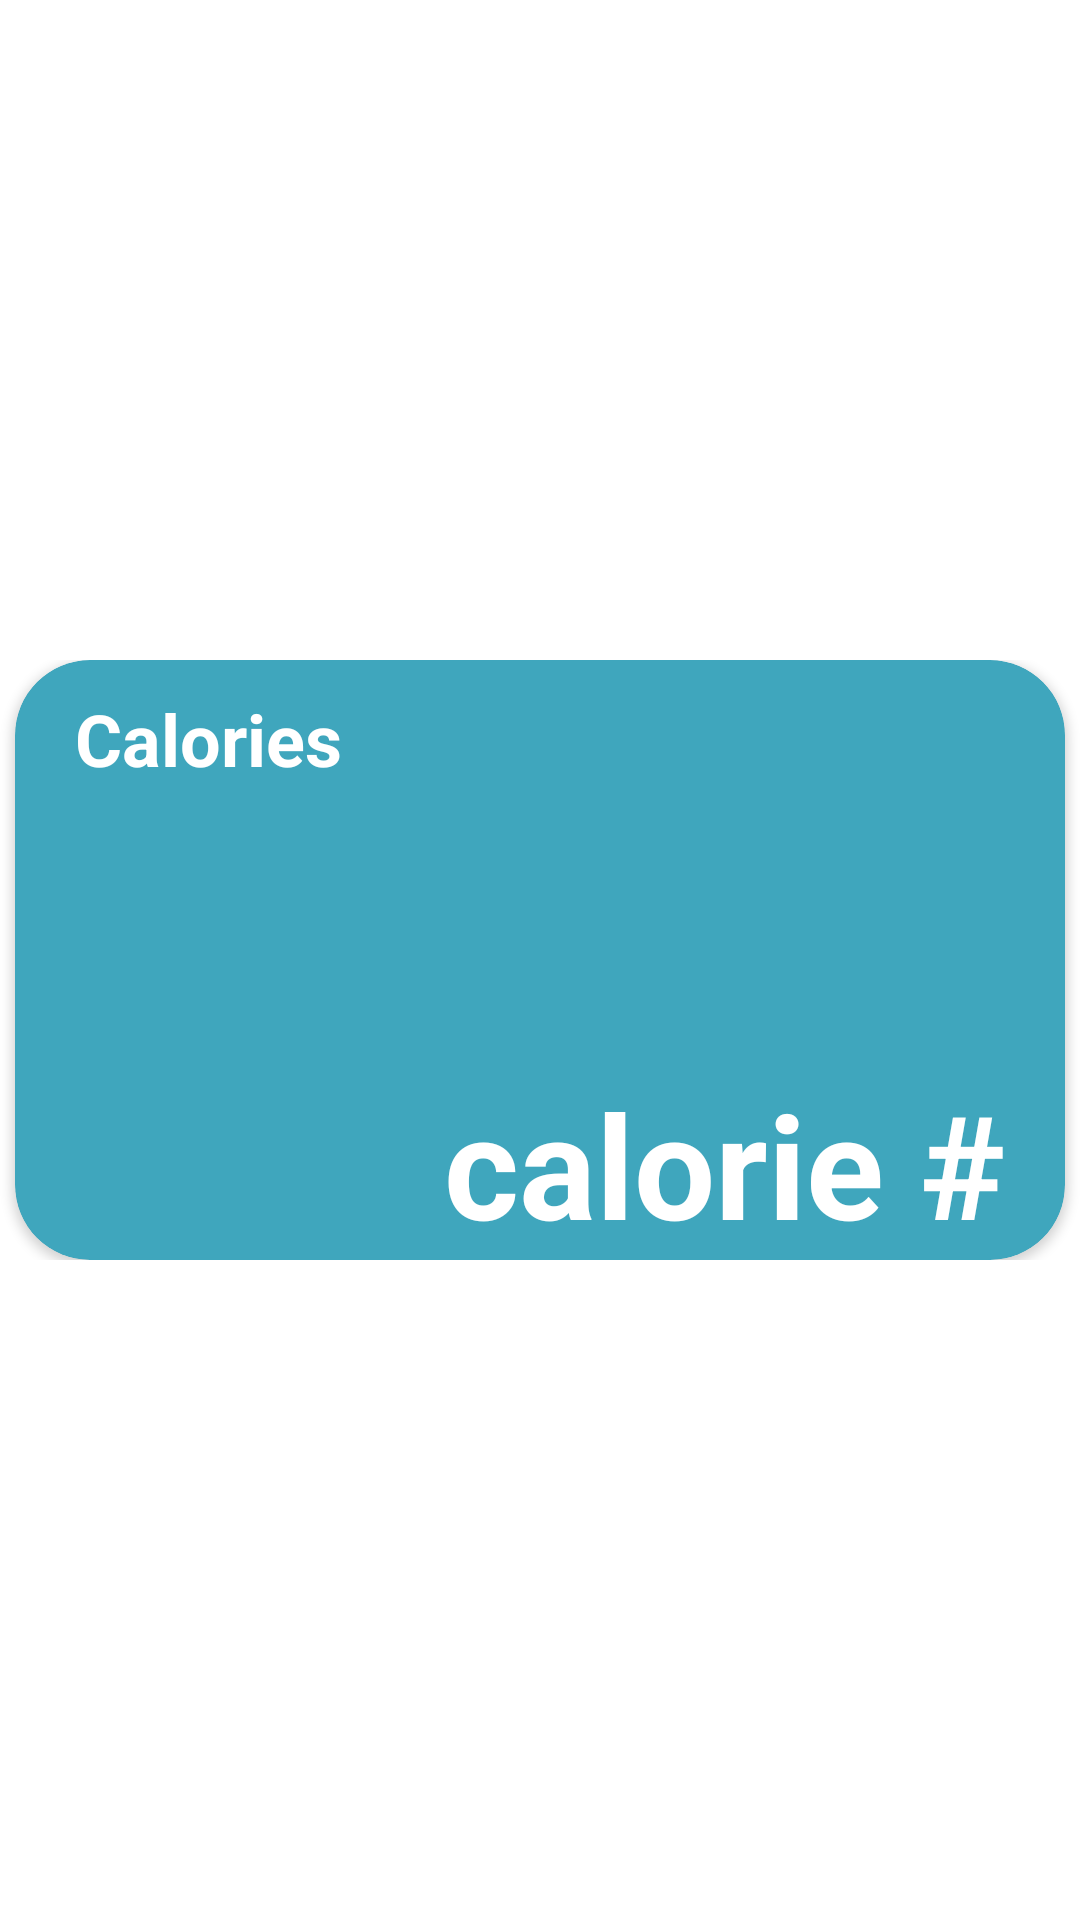

Produce the Android XML layout that renders to this screen, including the resource entries it uses.
<!-- AndroidManifest.xml: application theme Theme.LifeApp -->
<!-- res/layout/fragment_calories.xml -->
<?xml version="1.0" encoding="utf-8"?>
<layout xmlns:android="http://schemas.android.com/apk/res/android">
    <data>
        <variable
            name="viewModel"
            type="com.example.lifeapp.viewmodels.UserViewModel" />
    </data>
<FrameLayout
    xmlns:app="http://schemas.android.com/apk/res-auto"
    xmlns:tools="http://schemas.android.com/tools"
    android:layout_width="match_parent"
    android:layout_height="match_parent"
    tools:context=".fragments.CaloriesFragment">

    <RelativeLayout
        android:layout_width="match_parent"
        android:layout_height="match_parent">

        <LinearLayout
            android:layout_width="match_parent"
            android:layout_height="wrap_content"
            android:layout_centerInParent="true"
            android:orientation="vertical">

            <androidx.cardview.widget.CardView
                android:layout_width="350dp"
                android:layout_height="200dp"
                android:layout_gravity="center"
                app:cardBackgroundColor="#3FA6BD"
                app:cardCornerRadius="25dp"
                app:contentPaddingRight="20dp"
                app:contentPaddingLeft="20dp"
                app:contentPaddingTop="10dp">

                <ImageView
                    android:id="@+id/img_AddCalories"
                    android:layout_width="32dp"
                    android:layout_height="32dp"
                    android:layout_gravity="top|right"
                    android:clickable="true"
                    app:srcCompat="@drawable/ic_edit" />

                <TextView
                    android:id="@+id/calorie_title"
                    android:layout_width="wrap_content"
                    android:layout_height="wrap_content"
                    android:layout_gravity="top|left"
                    android:text="Calories"
                    android:textColor="#ffffff"
                    android:textSize="24dp"
                    android:textStyle="bold" />

                <TextView
                    android:id="@+id/calorie_id"
                    android:layout_width="wrap_content"
                    android:layout_height="wrap_content"
                    android:layout_gravity="bottom|right"
                    android:text="calorie #"
                    android:textColor="#ffffff"
                    android:textSize="48dp"
                    android:textStyle="bold" />
            </androidx.cardview.widget.CardView>
        </LinearLayout>

    </RelativeLayout>

</FrameLayout>
</layout>
<!-- resources referenced by this layout -->
<resources>
  <style name="Theme.LifeApp" parent="Theme.MaterialComponents.DayNight.NoActionBar">
          
          <item name="colorPrimary">@color/purple_500</item>
          <item name="colorPrimaryVariant">@color/purple_700</item>
          <item name="colorOnPrimary">@color/white</item>
          
          <item name="colorSecondary">@color/teal_200</item>
          <item name="colorSecondaryVariant">@color/teal_700</item>
          <item name="colorOnSecondary">@color/black</item>
          
          <item name="android:statusBarColor">?attr/colorPrimaryVariant</item>
          
      </style>
  <color name="purple_500">#FF6200EE</color>
  <color name="purple_700">#FF3700B3</color>
  <color name="white">#FFFFFFFF</color>
  <color name="teal_200">#FF03DAC5</color>
  <color name="teal_700">#FF018786</color>
  <color name="black">#FF000000</color>
</resources>
